pico-8 play session: hold → + tap 🅾, after a click and taps of 🅾, ❎, 🅾+❎, 🅾 in the second before t = 0

[t = 4 s] hold → ~4s, tap 🅾 ~7×
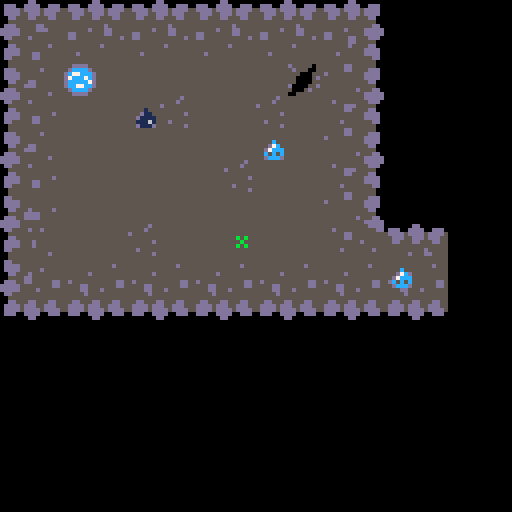

pico-8 cartridge
version 43
__lua__
--even a slime can win
--by mrtravelingbard

--global variables
wait=0
wait_cnt=0
main_sel=1
--for dialogue
flags={}

--init scenes
function init_intro()
	scene="intro"
	set_wait(60)
	_update=update_intro
	_draw=draw_intro
end

function init_mainmenu()
	scene="mainmenu"
	menu_sel=1
	menu_options={"new game","continue"}
	set_wait(30)
	_update=update_mainmenu
	_draw=draw_mainmenu
end

function init_savemenu()
	scene="savemenu"
	menu_sel=1
	set_wait(30)
	_update=update_savemenu
	_draw=draw_savemenu
end

function init_game()
	scene="game"
	game_win=false
	game_over=false
	menu_active=false
	bbeg_defeated=false
	--setup calls
	init_map() --in map code
	init_titles()
	init_skills()
	init_skillpools()
	init_npcs()
	init_dialogue()
	init_party()
	set_wait(30)
	_update=update_game
	_draw=draw_game
end

function init_battle(enemy_group_id)
	scene="battle"
	menu_sel=1
	set_wait(30)
	_update=update_battle
	_draw=draw_battle
end

--init game data
function init_titles()
	titles={
		immortal={
			name="the immortal",
			sprite=8,
			arrow=133,
			zones={
				{label="miss",  zone_start=0,   zone_stop=90,  result="miss"},
				{label="block", zone_start=90,  zone_stop=200, result="block"},
				{label="hit",   zone_start=200, zone_stop=330, result="hit"},
				{label="taunt",  zone_start=330, zone_stop=360, result="taunt"}
			}
		},
		quick_blow={
			name="the quick blow",
			sprite=1,
			arrow=132,
			zones={
				{label="miss",   zone_start=0,   zone_stop=100, result="miss"},
				{label="hit",    zone_start=100, zone_stop=270, result="hit"},
				{label="fumble", zone_start=270, zone_stop=310, result="miss"},
				{label="crit",   zone_start=310, zone_stop=360, result="crit"}
			}
		},
		eldest={
			name="the eldest's legacy",
			sprite=1,
			arrow=132,
			zones={
				{label="miss",   zone_start=0,   zone_stop=60,  result="miss"},
				{label="bonus",  zone_start=60,  zone_stop=140, result="bonus"},
				{label="hit",    zone_start=140, zone_stop=330, result="hit"},
				{label="crit",   zone_start=330, zone_stop=360, result="crit"}
			}
		},
		slip_master={
			name="the slip naster",
			sprite=1,
			arrow=132,
			zones={
				{label="miss",   zone_start=0,   zone_stop=100, result="miss"},
				{label="hit",    zone_start=100, zone_stop=270, result="hit"},
				{label="fumble", zone_start=270, zone_stop=310, result="miss"},
				{label="dodge",   zone_start=310, zone_stop=360, result="dodge"}
			}
		},
		coiled={
			name="the coiled one",
			sprite=1,
			arrow=132,
			zones={
				{label="miss",   zone_start=0,   zone_stop=100, result="miss"},
				{label="hit",    zone_start=100, zone_stop=270, result="hit"},
				{label="delay", zone_start=270, zone_stop=310, result="delay"},
				{label="miss",   zone_start=310, zone_stop=360, result="miss"}
			}
		},
		constrictor={
			name="the constrictor",
			sprite=1,
			arrow=132,
			zones={
				{label="miss",   zone_start=0,   zone_stop=100, result="miss"},
				{label="hit",    zone_start=100, zone_stop=270, result="hit"},
				{label="constrict", zone_start=270, zone_stop=310, result="constrict"},
				{label="miss",   zone_start=310, zone_stop=360, result="miss"}
			}
		},
		red={
			name="the red",
			sprite=15,
			arrow=134,
			zones={
				{label="miss", zone_start=0,   zone_stop=160, result="miss"},
				{label="hit",  zone_start=160, zone_stop=300, result="hit"},
				{label="crit", zone_start=300, zone_stop=340, result="crit"},
				{label="free", zone_start=340, zone_stop=360, result="free"}
			}
		},
		once_red={
			name="the once red",
			sprite=29,
			arrow=136,
			zones={
				{label="miss", zone_start=0,   zone_stop=160, result="miss"},
				{label="hit",  zone_start=160, zone_stop=300, result="hit"},
				{label="crit", zone_start=300, zone_stop=340, result="crit"},
				{label="free", zone_start=340, zone_stop=360, result="free"}
			}
		},
		green={
			name="the green",
			sprite=22,
			arrow=135,
			zones={
				{label="miss", zone_start=0,   zone_stop=160, result="miss"},
				{label="hit",  zone_start=160, zone_stop=300, result="hit"},
				{label="crit", zone_start=300, zone_stop=340, result="crit"},
				{label="free", zone_start=340, zone_stop=360, result="free"}
			}
		},
		metal_sworn={
			name="the metalsworn",
			sprite=57,
			arrow=140,
			zones={
				{label="miss", zone_start=0,   zone_stop=160, result="miss"},
				{label="hit",  zone_start=160, zone_stop=300, result="hit"},
				{label="crit", zone_start=300, zone_stop=340, result="crit"},
				{label="free", zone_start=340, zone_stop=360, result="free"}
			}
		},
		metal={
			name="the metal",
			sprite=50,
			arrow=139,
			zones={
				{label="miss", zone_start=0,   zone_stop=160, result="miss"},
				{label="hit",  zone_start=160, zone_stop=300, result="hit"},
				{label="crit", zone_start=300, zone_stop=340, result="crit"},
				{label="free", zone_start=340, zone_stop=360, result="free"}
			}
		},
		creeping_death={
			name="the creeping death",
			sprite=43,
			arrow=138,
			zones={
				{label="miss", zone_start=0,   zone_stop=160, result="miss"},
				{label="hit",  zone_start=160, zone_stop=300, result="hit"},
				{label="crit", zone_start=300, zone_stop=340, result="crit"},
				{label="free", zone_start=340, zone_stop=360, result="free"}
			}
		},
		kingslayer={
			name="the kingslayer",
			sprite=36,
			arrow=137,
			zones={
				{label="miss", zone_start=0,   zone_stop=160, result="miss"},
				{label="hit",  zone_start=160, zone_stop=300, result="hit"},
				{label="crit", zone_start=300, zone_stop=340, result="crit"},
				{label="free", zone_start=340, zone_stop=360, result="free"}
			}
		}
	}
end

function init_skills()
	skills={
		--immortal
		immortal=init_skill("immortal,passive,0,resurrect at beginning of round"),
		revenge=init_skill("revenge,active,0,deals damage based on # of deaths since last use"),
		--quick_blow
		stunning=init_skill("stunning,passive,0,all attacks have a chance to stun"),
		quick_blow=init_skill("quick blow,active,0,deals damage with higher priority"),
		--eldest
		legacy=init_skill("eldest's legacy,passive,0,increased HP by 300%"),
		gift=init_skill("eldest's gift,active,0,give a portion of your hp to others 1:3"),
		--slip_master
		slippery=init_skill("slippery,passive,0,upon dodging an attack inflict prone"),
		slip_stance=init_skill("slip stance,active,0,dodge all physical attacks but cannot act"),
		--coiled
		capitalize=init_skill("capitalize,passive,0,deals double damage to stunned, proned, or constrict"),
		coil=init_skill("coil,active,0,charges for x turns and deals x * damage"),
		--constrictor
		lingering=init_skill("lingering impact,passive,0,when a debuff caused by you is removed add new debuffs"),
		constrict=init_skill("constrict,active,0,constrict target based on strength"),
		--red
		red=init_skill("red,passive,0,can use magic and gain mp based on magic stat"),
		gold_burn=init_skill("gold burn,passive,0,each coin used to regain mp reduces maxhp by 1"),
		recover_mp=init_skill("recover mp,active,1,use a coin to recover all mp & increase max by 3"),
		--once_red
		once_red=init_skill("once red,passive,0,can use magic and retains mp from being red"),
		mana_dart=init_skill("mana dart,active,1,magical damage based on remaining mana"),
		--green
		green=init_skill("green,passive,0,can absorb herbs as charges to be used in healing"),
		healing_poultice=init_skill("healing poultice,active,0,use 1 charge to heal a single target"),
		the_green=init_skill("the green,active,0,use 3 charges to heal the party"),
		--metal_sworn
		metal_sworn=init_skill("metal_sworn,passive,0,once the metal is absorbed a new power will be born"),
		absorb=init_skill("absorb,active,0,restores a low amount of hp to self"),
		--metal
		metal=init_skill("metal,passive,0,damage taken reduced by 50%"),
		sword=init_skill("sword,active,0,deals 2x damage & can inflict bleeding"),
		shield=init_skill("shield,active,0,takes the hits for the party for a turn"),
		--creeping_death
		purple=init_skill("purple,passive,0,physical attacks dealt or taken can inflict poison"),
		poison_impact=init_skill("poison impact,active,0,deals damage based on # of poison stacks"),
		--kingslayer
		kingslayer=init_skill("kingslayer,passive,0,deal 2x total damage to boss enemies or 3x if bleeding"),
		sharpen=init_skill("sharpen,active,0,increases attack stat by 4 (stacks up to 3)"),
		--spells
		fire_dart=init_skill("fire dart,active,1,fire damage to single target"),
		lesser_fireball=init_skill("lesser fireball,active,1,fire damage & chance to inflict burn"),
		lesser_heat=init_skill("lesser heat,active,1,if wearing metal target takes fire damage & def debuff"),
		cold_breeze=init_skill("cold breeze,active,1,ice damage to single target"),
		lesser_frost=init_skill("lesser frost,active,1,ice damage & chance to inflict slow"),
		static_bolt=init_skill("static bolt,active,1,lightning damage to random target"),
		lesser_lightning=init_skill("lesser lightning,active,1,lightning damage & chance to inflict stun"),
		minor_shielding=init_skill("minor shielding,active,1,increases defense by 4 to single target"),
		minor_bulwark=init_skill("minor bulwark,active,1,increases defense by 4 to party")
	}
end

function init_skillpools()
	skill_pools={
		immortal=init_skillpool("immortal,revenge"),
		quick_blow=init_skillpool("stunning,quick_blow"),
		eldest=init_skillpool("legacy,gift"),
		slip_master=init_skillpool("slippery,slip_stance"),
		coiled=init_skillpool("capitalize,coil"),
		constrictor=init_skillpool("lingering,constrict"),
		red=init_skillpool("red,gold_burn,recover_mp"),
		once_red=init_skillpool("once_red,mana_dart"),
		green=init_skillpool("green,healing_poultice,the_green"),
		metal_sworn=init_skillpool("metal_sworn,absorb"),
		metal=init_skillpool("metal,sword,shield"),
		creeping_death=init_skillpool("purple,poison_impact"),
		kingslayer=init_skillpool("kingslayer,sharpen"),
		shop_1=init_skillpool("fire_dart,cold_breeze,static_bolt,minor_shielding"),
		shop_2=init_skillpool("lesser_fireball,lesser_heat,lesser_frost,lesser_lightning,minor_bulwark")
	}
end

function init_npcs()
	--npcs
	npcs={
		{
			name="guard",
			x=12, y=8,
			sprite=1,
			dialogue={
				{
					cond=function()
					return not get_flag("quest_started")
					end,
					pages={
						"the city is under attack!\nmonsters from the east!",
						"please, you must help us\nbefore it is too late!"
					},
					on_end=function()
					set_flag("quest_started", true)
					end,
				},
				{
					cond=function()
						return get_flag("quest_started") 
						and not get_flag("enemies_defeated")
					end,
					pages={
						"here they come!"
					},
					on_end=function()
						start_battle("east_gate_monsters", function(won)
							if won then
								set_flag("enemies_defeated", true)
							else
								-- optional: handle loss, retry, game over, etc.
							end
						end)
					end,
				},
				{
					cond=function()
					return get_flag("enemies_defeated")
					and not get_flag("mayor_thanked")
					end,
					pages={
						"you did it! the monsters\nare gone!",
						"the mayor wants to speak\nwith you at the town\nhall."
					},
					on_end=nil,
				},
				{
					pages={
						"the city is safe once more\nthanks to you."
					},
					on_end=nil,
				}
			}
		},
		{
			name="merchant",
			x=8, y=4,
			sprite=1,
			dialogue={
				{
					cond=function()
					return not get_flag("quest_started")
					end,
					pages={
						"sorry, i'm closed right now.\ncome back later."
					},
					on_end=nil,
					},
				{
					pages={
						"welcome! looking for supplies\nbefore your journey?",
						"i have potions, ropes, and \nmaps available."
					},
					on_end=function()
					set_flag("merchant_visited", true)
					end,
				}
			}
		}
	}
end

function init_party()
	party={
		x=3,
		y=3,
		dx=0, --x facing: -1 (left), 0, 1 (right)
		dy=-1, --y facing: -1 (up), 0, 1 (down)
		sprite=1,
		sprite_offset=0,
		members={
			init_member("slime1,immortal,1,1,1,1"),
			init_member("slime2,quick_blow,1,1,1,1"),
			init_member("slime3,eldest,1,1,1,1"),
			init_member("slime4,red,1,1,1,1")
		},
		inventory={}
	}
	party_set_leader()
end

function init_enemies(string_data)
	local name,maxhp,str,dex,con,mag=unpack(split(string_data))
end

function init_enemy_groups()
	--also fun, consumed by init_battle and turned into battlers
end

--init window functions
function init_dialogue()
	dialogue={
		active=false,
		npc=nil,     
		entry=nil,   
		page=1,      
		on_end=nil,  
		--text box config
		box_x=4,
		box_y=88,
		box_w=120,
		box_h=36,
		pad=4,
		name_h=8
	}
end

--init helper functions
function init_temp_stats()
	--1=str 2=dex 3=con 4=mag
	--5=atk 6=def 7=spd 8=matk 
	--9=mdef 10=maxhp 11=maxmp
	temp_stats={}
	for i=1,11 do
		add(temp_stats,0)
	end
	return temp_stats
end

function init_skill(string_data)
	local name,type,mp_cost,desc=unpack(split(string_data))
	return {
		name=name,
		type=type,
		mp_cost=mp_cost,
		desc=desc
	}
end

function init_skillpool(string_data)
	local skill_set={}
	for name in all(split(string_data)) do 
		add(skill_set,skills[name])
	end
	return skill_set
end

function init_member(string_data)
	local name,title,str,dex,con,mag=unpack(split(string_data))
	local member = {
		name=name,
		title=title,
		sprite=titles[title].sprite,
		mastered_titles={},
		active_zones=titles[title].zones,
		maxhp=5,
		hp=5,
		maxmp=0,
		mp=0,
		atk=1,
		def=1,
		spd=1,
		matk=1,
		mdef=1,
		str=str,
		dex=dex,
		con=con,
		mag=mag,
		str_total=0,
		dex_total=0,
		con_total=0,
		mag_total=0,
		status={},
		temp_stats=init_temp_stats(),
		skills=skill_pools[title]
	}
	member = refresh_stats(member)
	return member
end

--main config
_init = init_intro
-->8
--update code

--update scenes
function update_intro()
	if btnp(4) or wait_check() then
		init_mainmenu()
	end
end

function update_mainmenu()
	local option_cnt=#menu_options
	if wait_cnt==2 then
		if menu_control(#menu_options) then
			if menu_sel==1 then init_game() end
			if menu_sel==2 then init_savemenu() end
		end
	end
end

function update_savemenu()
	if wait_check() then
		if btnp(4) then
			init_mainmenu()
		end
	end
end

function update_game()
	if wait_check() then
		if (not game_over) then
			update_map()
			if dialogue.active then
				update_dialogue()
			else 
				update_party()
			end
			check_win_lose()
		else
			if (btnp(5)) extcmd("reset")
		end
	end
end

--update party and window functions
function update_party()
	local movex,movey=0,0
	
	if btnp(⬅️) then
	 	party.sprite_offset=2
		movex,flip_x=-1,true
	elseif btnp(➡️) then 
		party.sprite_offset=2
		movex,flip_x=1,false
	end

	if btnp(⬆️)	then
		party.sprite_offset=1
		movey=-1
	elseif btnp(⬇️) then
		party.sprite_offset=0
		movey=1
	end

	if movex!=0 or movey!=0 then
		party.dx,party.dy=movex,movey
	end
	
	local newx,newy=party.x+movex,party.y+movey
	
	party_interact(newx,newy)
		
	if can_move(newx,newy) then
		party.x,party.y=mid(0,newx,127),mid(0,newy,63)
	else
		sfx(0)
	end
end

function update_dialogue()
	if not dialogue.active then return end

	if btnp(4) then dialogue_advance() end
end

-->8
--draw code

--draw scenes
function draw_intro()
	cls()
	print("a mr traveling bard production",0,60,7)
end

function draw_mainmenu()
	cls()
	if wait_check() and wait_cnt<2 then
		wait_cnt+=1
		set_wait(60)
	end
	if wait_cnt>=1 then
		print("even a slime can win",20,60,7)
	end
	if wait_cnt==2 then
		for n=1,#menu_options do
			print((menu_sel==n and ">" or " ")..menu_options[n],40,88+(n*8),7)
		end
	end
end

function draw_savemenu()
	cls()
	if wait_check() then
		print("placeholder for save menu",0,0,7)
	end
end

function draw_game()
	cls()
	if game_over==false then
		if wait_check() then
			draw_map()
			draw_npcs()
			draw_party()
			draw_dialogue()
			--==test start==
			--print("npc: "..npcs[1].name.." x: "..npcs[1].x.." y: "..npcs[1].y,0,0,7)
			--print("p.x: "..party.x.." p.y: "..party.y,0,8,7)
			--print("t.x: "..(party.x+party.dx).." t.y: "..(party.y+party.dy),0,16,7)
			--print("d.active: "..tostring(dialogue.active),0,24,7)
			--print("dlg.page: "..tostring(dialogue.page),0,0,7)
			--print("pages: "..tostring(dialogue.entry and dialogue.entry.pages),0,8,7)
			--==test end==
		end
	else
		draw_win_lose()
	end
end

--draw party and window functions
function draw_party()
	spr(party.sprite+party.sprite_offset,party.x*8,party.y*8,1.0,1.0,flip_x)
end

function draw_dialogue()
	if not dialogue.active then return end

	local bx=dialogue.box_x
	local by=dialogue.box_y
	local bw=dialogue.box_w
	local bh=dialogue.box_h
	local p=dialogue.pad
	
	-- shadow
	rectfill(bx+2,by+2,bx+bw+2,by+bh+2,0)

	-- box
	rectfill(bx,by,bx+bw,by+bh,1)
	rect(bx,by,bx+bw,by+bh,7)

	-- speaker
	if dialogue.npc and dialogue.npc.name then
	local name=dialogue.npc.name
	local nw=#name*4+p*2
	rectfill(bx,by-dialogue.name_h,bx+nw,by,1)
	rect(bx,by-dialogue.name_h,bx+nw,by,7)
	print(name,bx+p,by-dialogue.name_h+2,10)
	end

	-- page text
	local txt=dialogue.entry.pages[dialogue.page]
	print(txt,bx+p,by+p,7)

	-- advance prompt w/ blink
	if (time()*4)%2<1 then
	print("z",bx+bw-6,by+bh-6,6)
	end
end

--draw misc
function draw_win_lose()
	camera()
	if game_win then
	 print("★ you win! ★",37,64,7) 
	else 
		print("game over! :(",38,64,7)
 	end
	print("press ❎ to play again",20,72,5)
end
-->8
--dialogue code

function dialogue_find_entry(npc)
	for entry in all(npc.dialogue) do
		if entry.cond==nil or entry.cond() then
			return entry
		end
	end
	return nil
end

function dialogue_start(npc)
	local entry=dialogue_find_entry(npc)
	if entry==nil then return end

	dialogue.active=true
	dialogue.npc=npc
	dialogue.entry=entry
	dialogue.page=1
	dialogue.on_end=entry.on_end
end

function dialogue_advance()
	if not dialogue.active then return end

	if dialogue.page < #dialogue.entry.pages then
		dialogue.page+=1
	else
		dialogue_close()
	end
end

function dialogue_close()
	local cb=dialogue.on_end
	dialogue.active=false
	dialogue.npc=nil
	dialogue.entry=nil
	dialogue.on_end=nil
	if cb then cb() end
end

--dialogue helper functions
function set_flag(key,val)
	flags[key]=val
end

function get_flag(key)
	return flags[key]
end

-->8
--battlesystem code

function init_battle(enemy_data)
	battle_state={
		player_turn=1,
		player_spin=2,
	 	player_result=3,
		enemy_turn=4,
		anim=5,
		win=6,
		lose=7
	}
	battle={
		state=1,
		active_char=1,
		message="your turn!",
		battle_select=1,
		anim_timer=0,
		frames=0,
		player_defends=false,
		enemy_defends=false,
		result=nil,
		enemies={},
		battlers={}
	}

	--battlers init
	for m in all(party.members) do
		add(battle.battlers, init_battler(m))
	end

	for e in all(enemy_data) do
		add(battle.enemies, init_battler(e, true))
	end
	
	--battle animations init
	anim={
		frames=0,
		maxframes=0,
		fn=nil,
		done=nil
	}
	
	--wheel init
	wheel={
  		angle=0,
  		speed=2,
  		spinning=false
	}

	--setup main functions
	scene="battle"
	_update = update_battle 
	_draw = draw_battle
end

--init battle helpers
function init_battler(src, is_enemy)
	local zones=src.active_zones or {}

	return {
		member=src, -- keep a reference back to the source-of-truth data
		name=src.name,
		is_enemy=is_enemy,
		sprite=src.sprite,
		hp=src.hp,
		maxhp=src.maxhp,
		mp=src.mp,
		maxmp=src.maxmp,
		atk=src.atk,
		def=src.def,
		spd=src.spd,
		matk=src.matk,
		mdef=src.mdef,
		zones=zones,
		skills=src.skills,
		status={},
		temp_stats=init_temp_stats(),
		spin=init_spin(zones)
	}
end

function start_battle(enemy_group_id, on_battle_end)
    battle = init_battle(enemy_group_id)
    battle.on_end = on_battle_end
end
--update battle scene
function update_battle()
	battle.anim_timer-=1
		
	if battle.state==battle_state.anim then
		anim.frames-=1
		if anim.frames<=0 then anim.done() end
		return
	end		
	if battle.state==battle_state.player_turn then
		update_battle_menu()
	elseif battle.state==battle_state.player_spin then
  		update_wheel()
  		if btnp(4) then
   			battle.result=check_zone(wheel.angle)
   			battle.state=battle_state.result
  		end
 	elseif battle.state==battle_state.player_result then
  		apply_spin_result(battle.result)
  		-- advance to next character or enemy turn
	elseif battle.state==battle_state.enemy_turn then
		--wait for animation, then enemy acts
		if battle.anim_timer<=0 then
			local dmg=max(battle.enemy.atk+flr(rnd(3))-p.def,1)
			if player_defends then
				dmg=max(flr(dmg/2),1)
			end
			play_anim(
				dmg*3,
				function()
					local shake=flr(rnd(3))-1
					rectfill(0,0,127,127,0)
					spr(e_spr,59,32+shake)
					spr(p_spr,58,52)
				end,
				function()
					p.hp-=dmg
					battle.message=battle.enemy.name.." hits for "..dmg.."!"
					battle.anim_timer=30
					battle.state=battle_state.player_turn
				end
			)
			--check lose
			if p.hp<=0 then
				p.hp=0
				battle.state=battle_state.lose
				battle.message="you lost..."
			end
		end
	else
		--go back to the game
		if battle.anim_timer<=0 then
			scene="game"
			_update=update_game 
			_draw=draw_game					
		end
	end
end

--draw battle scene
function draw_battle()
	cls()
	--enemy info
	print(battle.enemy.name,35,10,7)
	draw_bar(35,17,battle.enemy.hp,battle.enemy.maxhp,8)
	--player info
	--draw_box(3,8,30,64)
	print("????",35,68,7)
	draw_bar(35,75,p.hp,p.maxhp,11)
	draw_bar(35,82,p.mp,p_maxmp,9)
	--sprite w/ override
	if battle.state==battle_state.anim and anim.fn then
		anim.fn()
	else
		if battle.enemy.hp>0 then
			--enemy
			spr(e_spr,59,32)
		end
		--player
		spr(p_spr,58,52)
	end
	--action menu (player turn only)
	if battle.state==battle_state.player_turn then
		print((battle.battle_select==1 and ">" or " ").."sword",4,96,7)
		print((battle.battle_select==2 and ">" or " ").."shield",4,104,7) 
		print((battle.battle_select==3 and ">" or " ").."skills",4,112,7)
		print((battle.battle_select==4 and ">" or " ").."items",4,120,7)
 end
	--win/lose overlay & battle log
	if battle.state==battle_state.win or battle.state==battle_state.lose then
		local col=battle.state==battle_state.win and 11 or 8
		print(battle.message,44,44,col)
	else
		print(battle.message,37,96,7)
	end
end

function draw_bar(x,y,val,maxval,col)
	local w=40
	--rect(x,y,x+w,y+4,7)
	local fill=max(0,flr((val/maxval)*w)-1)
	if fill>0 then rectfill(x+1,y+1,x+fill,y+3,col) end
	print(val.."/"..maxval,x+w+2,y,7)
end

function draw_enemy_row(enemies, center_x, y, padding)
 --lays out a list of entities in a horizontal row, centered on center_x
 --each entity needs an e.w (sprite width in pixels)
	padding = padding or 4
    local total_w = 0
    for i,e in ipairs(enemies) do
        total_w += e.w
        if i < #enemies then total_w += padding end
    end

    local x = center_x - total_w/2
    for i,e in ipairs(enemies) do
        e.x = x
        e.y = y
        x += e.w + padding
    end
end

function draw_battle_layout()
    --enemies are centered & count-flexible
    for i,e in ipairs(battle.enemies) do
        e.w = e.w or 16 --default sprite width if not set per-enemy
    end
    draw_enemy_row(battle.enemies, 64, 40, 6) --center_x=64 (mid-screen), y=40

    --battlers: always 4, so just use fixed slots instead of layout_row
    local battler_slots = {
        {x=68,  y=70},
        {x=84,  y=78},
        {x=100, y=70},
        {x=116, y=78},
    }
    for i,b in ipairs(battle.battlers) do
        b.x = battler_slots[i].x
        b.y = battler_slots[i].y
    end
end

function draw_battle_sprites()
    for i,e in ipairs(battle.enemies) do
        spr(e.sprite, e.x, e.y, e.w/8, e.h/8 or 2)
    end
    for i,b in ipairs(battle.battlers) do
        spr(b.sprite, b.x, b.y, b.w/8 or 1, b.h/8 or 1)
    end
end

function update_battle_menu()
	--move select
	if btnp(2) then 
		battle.battle_select-=1
		if battle.battle_select<1 then
			battle.battle_select=4
		end 
	end
	if btnp(3) then 
		battle.battle_select+=1 
		if battle.battle_select>4 then
			battle.battle_select=1
		end
	end
	--confirm action
	if btnp(4) and battle.anim_timer<=0 then
		if battle.battle_select==1 then
			--sword attack
			local dmg=max(p.atk+flr(rnd(3))-battle.enemy.def,1)
			play_anim(
				20,
				function() 
					local shake=flr(rnd(3))-1 
					spr(p_spr,58+shake,52+shake)
					spr(e_spr,59,32)
				end,
				function()
					battle.enemy.hp-=dmg
					battle.message="you hit for "..dmg.."!"
					battle.anim_timer=30
					--check win
					if battle.enemy.hp<=0 then
						battle.enemy.hp=0
						battle.state=battle_state.win
						battle.message="you won!"
						--temp
						slime_defeated=true
						--end of temp
						battle.anim_timer=60
						return
					end
					battle.state=battle_state.enemy_turn
				end)	
		elseif battle.battle_select==2 then
			--shield
			local dmg=max(flr(p.atk/2)+flr(rnd(3))+p.shield_score-battle.enemy.def,1)
			local stun_chance=rnd(1)<0.25 --25% chance true
			play_anim(
				10,
				function() 
					local shake=flr(rnd(3))-1 
					spr(p_spr,58+shake,52+shake)
					spr(e_spr,59,32)
				end,
				function()
					player_defends=true
					battle.enemy.hp-=dmg
					battle.message="you hit for "..dmg.."!"
					battle.anim_timer=30
					--check win
					if battle.enemy.hp<=0 then
						battle.enemy.hp=0
						battle.state=battle_state.win
						battle.message="you won!"
						--temp
						slime_defeated=true
						--end of temp
						battle.anim_timer=60
						return
					end
					battle.state=battle_state.enemy_turn
				end
			)	
		end
	end
end

--battle animations
function play_anim(maxframes,fn,done)
	anim.frames=maxframes
	anim.maxframes=maxframes
	anim.fn=fn
	anim.done=done
	battle.state=battle_state.anim
end

function heal_anim(heal)
	--items and skills should use
	--this by passing heal amount
	local heal=heal or p.maxhp-p.hp
	play_anim(
		15,
		function()
			local c=anim.frames%2==0 and 11 or 7
			draw_bar(35,75,p.hp,p.maxhp,c)
		end,
		function()
			p.hp=min(p.hp+heal,p.maxhp)
			battle.message="healed "..heal.." hp!"
			battle.anim_timer=30
			battle.state=battle_state.enemy_turn
		end)
end

--wheel logic
function init_spin()
	--I imagine setting/resetting variables...
end

function update_wheel()
	if wheel.spinning then
		wheel.angle=(wheel.angle+wheel.speed)%360
 	end
end

function check_zone(angle)
	for _,z in ipairs(zones) do
		if angle>=z.deg_start and angle<z.deg_stop then
   			return z.result
  		end
 	end
end

function draw_wheel(cx,cy,r)
	-- draw zone arcs
 	for _, z in ipairs(zones) do
  		for deg = z.deg_start, z.deg_stop do
   			local t = deg / 360  
   			local x = cx + cos(t) * r
   			local y = cy - sin(t) * r 
   			line(cx, cy, x, y, z.color)
  		end
 	end
 	-- draw needle
 	local t=wheel.angle/360
 	local nx=cx+cos(t)*r
 	local ny=cy+sin(t)*r
 	line(cx,cy,nx,ny,7)
end

function apply_spin_result()
	--the idea would be to apply the result of the spin to the battle. Basically kick off skills or effects
end

-->8
--map code

function init_map()
	--timers
	map_timer=0
	map_anim=15

	--map tile settings
	wall=split([[192,193,194,195
	,196,197,198,203,205,206,207
	,213,214,215,216,217,218,219
	,224,229,238,239,240,245]])
	anim1=split("238,254")
	anim2=split("239,255")
	herbs=split("220,221,222")
	gold=split("223,236,237")
	recover=split("238,239,252")	
end

function update_map()
	if (map_timer<0) then
		update_tiles()
		map_timer=map_anim
	end
	map_timer-=1
end

function draw_map()
	mapx=flr(party.x/16)*16
	mapy=flr(party.y/16)*16
	camera(mapx*8,mapy*8)
	
	map(0,0,0,0,128,64)
end

function draw_npcs()
	for npc in all(npcs) do
  		draw_npc(npc.sprite,npc.x,npc.y)
 	end
end

function draw_npc(sprite,x,y)
	spr(sprite,x*8,y*8)
end

function is_tile(tile_type,x,y)
	tile=mget(x,y)
	for i=1,#tile_type do
		if (tile==tile_type[i]) return true
	end
	return false
end

function can_move(x,y)
	--check if an npc is there
	for npc in all(npcs) do
		if x==npc.x and y==npc.y then
			return false
		end
	end
	--if no npc, is it a wall?
	return not is_tile(wall,x,y)
end

function swap_tile(x,y)
	tile=mget(x,y)
	mset(x,y,tile+1)
end

function unswap_tile(x,y)
	tile=mget(x,y)
	mset(x,y,tile-1)
end

function update_tiles()
	for x=mapx,mapx+15 do
		for y=mapy,mapy+15 do
			if (is_tile(anim1,x,y)) then
				swap_tile(x,y)
				--sfx(3)
			elseif (is_tile(anim2,x,y)) then
				unswap_tile(x,y)
				--sfx(3)
			end
		end
	end
end
-->8
--party code

function party_interact(x,y)
	targetx=party.x+party.dx
	targety=party.y+party.dy
	--check for text
		--active_text=get_text(x,y)
	--check for fight
	
	--check for npc dialogue
	if btnp(🅾️) and dialogue.active==false then 
 		for npc in all(npcs) do
  			-- distance check between player and this specific npc
  			if targetx==npc.x and targety==npc.y then
   				dialogue_start(npc) 
   				break
  			end
 		end
 	end
	--check for items to pickup

end

function party_set_leader()
	party.sprite = party.members[1].sprite
end

function refresh_stats(member,refresh)
	--sets all member stats
	local refresh=refresh or false
	local temp_str,temp_dex,temp_con,temp_mag,temp_atk,temp_def,temp_spd,temp_matk,temp_mdef=unpack(member.temp_stats)
	local maxhp_start=member.maxhp
	
	member.str_total=member.str+temp_str
	member.dex_total=member.dex+temp_dex
	member.con_total=member.con+temp_con
	member.mag_total=member.mag+temp_mag
	
	member.atk = (member.str_total * 2) + temp_atk
	member.def = (member.con_total * 2) + temp_def
	member.spd = (member.dex_total * 2) + temp_spd
	member.matk = (member.mag_total * 2) + temp_matk
	member.mdef = (member.mag_total * 2) + temp_mdef
	member.maxhp = max(1,member.con_total) * 5
	if refresh then
		--if maxhp increases hp increases
		local hpdiff=member.maxhp-maxhp_start
		if hpdiff>0 then
			member.hp+=hpdiff
		end
		--if maxhp decreases hp decreases to match maxhp if over it
		if member.hp>member.maxhp then
			member.hp=member.maxhp
		end
		return member
	end
	member.hp = member.maxhp
	return member
end

-->8
--utility functions

function wait_check()	
	if wait==0 then
		return true
	else
		wait-=1
		return false
	end
end

function set_wait(num)
	wait=num
end

function nearest_npc(px,py,range)
	--Might not use this, delete if not
	local best=nil
	local best_dst=range*range

	for _,npc in pairs(npcs) do
  		local dx=npc.x-px
  		local dy=npc.y-py
  		local dst=dx*dx+dy*dy
  		if dst<=best_dst then
   			best=npc
   			best_dst=dst
  		end
 	end

 	return best
end

function menu_control(option_cnt)
	if btnp(2) then 
		menu_sel-=1
		if menu_sel<1 then
			menu_sel=option_cnt
		end 
	end
	if btnp(3) then 
		menu_sel+=1 
		if menu_sel>option_cnt then
			menu_sel=1
		end
	end
	if btnp(4) then
		return true
	end
end

function check_win_lose()
	if bbeg_defeated then
		game_win=true
		game_over=true
	elseif party_wiped() then
		game_win=false
		game_over=true
	end
end

function party_wiped()
	for i=1,#party.members do
  		if party.members[i].hp>0 then
   			return false
  		end
 	end
 	return true
end
__gfx__
000000000000000000000000000000000000c0000000c00070000000000000000000000000000000000000000000100000001000700000000000000000000000
00000000000000000000000000000000000d7c00000d7c007000700000000000000000000000000000000000000d6100000d6100700070000000000000000000
0070070000000000000000000000000000dcccc000dcccc0000070700000000000000000000000000000000000d1111000d11110000070700000000000000000
000770000000c0000000c0000000c00000ccccc000ccccc007000070000000000000100000001000000010000011111000111110070000700000000000008000
00077000000d7c00000d7c00000d7c0000ccccc000dcccd0070c0070000c0000000d1100000d1100000d11000011111000d111d00701007000010000000d7800
0070070000d7ccc000d7ccc000d7ccc000dcccd00000000000d7c00000d7c00000d1111000d1111000d1111000d111d00000000000d6100000d6100000d78880
0000000000c0c0c000ccccc000ccc0c000000000000000000d7cccc00d7cccc000161610001111100011161000000000000000000d6111100d61111000808080
0000000000dcccd000dcccd000dcccd00000000000000000cccccccccccccccc00d111d000d111d000d111d00000000000000000111111111111111100d888d0
0000000000000000000080000000800070000000000000000000000000000000000000000000b0000000b0007000000000000000000000000000000000000000
0000000000000000000d7800000d78007000700000000000000000000000000000000000000d7b00000d7b007000700000000000000000000000000000000000
000000000000000000d8888000d88880000070700000000000000000000000000000000000dbbbb000dbbbb00000707000000000000000000000000000000000
0000800000008000008888800088888007000070000000000000b0000000b0000000b00000bbbbb000bbbbb007000070000000000000e0000000e0000000e000
000d7800000d78000088888000d888d00708007000080000000d7b00000d7b00000d7b0000bbbbb000dbbbd0070b0070000b0000000d7e00000d7e00000d7e00
00d7888000d7888000d888d00000000000d7800000d7800000d7bbb000d7bbb000d7bbb000dbbbd00000000000d7b00000d7b00000d7eee000d7eee000d7eee0
008888800088808000000000000000000d7888800d78888000b0b0b000bbbbb000bbb0b000000000000000000d7bbbb00d7bbbb000e0e0e000eeeee000eee0e0
00d888d000d888d00000000000000000888888888888888800dbbbd000dbbbd000dbbbd00000000000000000bbbbbbbbbbbbbbbb00deeed000deeed000deeed0
0000e0000000e0007000000000000000000000000000000000000000000090000000900070000000000000000000000000000000000000000000200000002000
000d7e00000d7e007000700000000000000000000000000000000000000d7900000d79007000700000000000000000000000000000000000000d7200000d7200
00deeee000deeee0000070700000000000000000000000000000000000d9999000d99990000070700000000000000000000000000000000000d2222000d22220
00eeeee000eeeee00700007000000000000090000000900000009000009999900099999007000070000000000000200000002000000020000022222000222220
00eeeee000deeed0070e0070000e0000000d7900000d7900000d79000099999000d999d007090070000900000005720000057200000572000022222000d222d0
00deeed00000000000d7e00000d7e00000d7999000d7999000d7999000d999d00000000000d7900000d7900000572220005722200057222000d222d000000000
00000000000000000d7eeee00d7eeee0009a9a900099999000999a9000000000000000000d7999900d7999900020202000222220002220200000000000000000
0000000000000000eeeeeeeeeeeeeeee00d999d000d999d000d999d0000000000000000099999999999999990052225000522250005222500000000000000000
70000000000000000000000000000000000000000000600000006000700000000000000000000000000000000000000000001000000010007000070000000000
7000700000000000000000000000000000000000000d7600000d7600700070000000000000001000000010000000010000011100000111007000070000000000
000070700000000000000000000000000000000000d6666000d666600000707000000000000111000001110000000100000d7c00000d7c000001000700010000
07000070000000000000600000006000000060000066666000666660070000700000000000006000000060000000c60000dcccc000dcccc00711100700111000
0702007000020000000d7600000d7600000d76000066666000d666d00706007000060000000d6c00000d7c00000d760000ccccc000ccccc00706000700060000
00d7200000d7200000d7666000d7666000d7666000d666d00000000000d7600000d7600000d76cc000d7ccc000d7ccc000ccccc000dcccd000d7c00000d7c000
0d7222200d72222000656560006666600066656000000000000000000d7666600d76666000c0c0c000ccccc000ccc0c000dcccd0000000000d7cccc00d7cccc0
222222222222222200d666d000d666d000d666d00000000000000000666666666666666600dcccd000dcccd000dcccd00000000000000000cccccccccccccccc
00fff00000060000000000000099900000040000000000000dd666000dd666070dd666070dd666000dd666000dd6660a0dd6660a0dd666000dd666000dd66600
0f00f00000666000000000000900900000444000000000000dd666070dd666070dd666070dd666000dd666070dd6660a0dd6660a0dd666000dd666000dd66600
0f00dd000ed6de0000000600090055000e545e00000004000d0006070d0006070d0006070d0006000d0006070d00060a0d00060a0d0006000d0006000d000600
000d66000066600000006e60000544000044400000004e400dd066070dd066070dd066070dd066000dd066070dd0660a0dd0660a0dd066000dd066000dd05445
000666000066d000006666d60004440000445000004444a40add69070add696109dd696109dd690009dd69070add696109dd696109dd69000add69000add4444
00ed6de000dd00f00ff6666000e545e0005500900994444007a9996107a9990109999901099999000999996107a99901099999010999990007a9990007a95445
00066600000f00f0f00000000004440000090090900000000a9dd6010a9dd6000ddd6600777116000ddd66010a9dd6000ddd6600aaa116000a9dd6000a9dd440
00006000000fff000ff0000000004000000999000990000099d0d00099d0d00099d9699099d9699099d9699099d0d00099d9699099d9699099d0d00099d0d000
00000000000000000000000000000000000000000000000000000000000000000000000000000000000000000000000000000000000000000000000000000000
0dd66600000000000000000000000000000000000000000000000000000000000000000000000000000000000000000000000000000000000000000000000000
0dd66600000000000000000000000000000000000000000000000000000000000000000000000000000000000000000000000000000000000000000000000000
0d000600000000000000000000000000000000000000000000000000000000000000000000000000000000000000000000000000000000000000000000000000
0dd066000a7adddd0000000000000000000000000000000000000000000000000000000000000000000000000000000000000000000000000000000000000000
0add690009a9d0dd0000000000000000000000000000000000000000000000000000000000000000000000000000000000000000000000000000000000000000
07a99900999900660000000000000000000000000000000000000000000000000000000000000000000000000000000000000000000000000000000000000000
9a9dd600999960660000000000000000000000000000000000000000000000000000000000000000000000000000000000000000000000000000000000000000
00000000000000000000000000000000000000000000000000000000000000000000000000000000000000000000000000000000000000000000000000000000
00000000000000000000000000000000000000000000000000000000000000000000000000000000000000000000000000000000000000000000000000000000
00000000000000000000000000000000000000000000000000000000000000000000000000000000000000000000000000000000000000000000000000000000
00000000000000000000000000000000000000000000000000000000000000000000000000000000000000000000000000000000000000000000000000000000
00000000000000000000000000000000000000000000000000000000000000000000000000000000000000000000000000000000000000000000000000000000
00000000000000000000000000000000000000000000000000000000000000000000000000000000000000000000000000000000000000000000000000000000
00000000000000000000000000000000000000000000000000000000000000000000000000000000000000000000000000000000000000000000000000000000
00000000000000000000000000000000000000000000000000000000000000000000000000000000000000000000000000000000000000000000000000000000
00000000000000000000000000000000000000000000000000000000000000000000000000000000000000000000000000000000000000000000000000000000
00000000000000000000000000000000000000000000000000000000000000000000000000000000000000000000000000000000000000000000000000000000
00000000000000000000000000000000000000000000000000000000000000000000000000000000000000000000000000000000000000000000000000000000
00000000000000000000000000000000000000000000000000000000000000000000000000000000000000000000000000000000000000000000000000000000
00000000000000000000000000000000000000000000000000000000000000000000000000000000000000000000000000000000000000000000000000000000
00000000000000000000000000000000000000000000000000000000000000000000000000000000000000000000000000000000000000000000000000000000
00000000000000000000000000000000000000000000000000000000000000000000000000000000000000000000000000000000000000000000000000000000
00000000000000000000000000000000000000000000000000000000000000000000000000000000000000000000000000000000000000000000000000000000
000000000000000000000000000000000000c00000001000000080000000b0000000e00000009000000020000000600000001000000000000000000000000000
00000000000000000000000000000000000d7c00000d1100000d7800000d7b00000d7e00000d7900000d7200000d760000011100000000000000000000000000
0000000000009999999900000000000000d7ccc000d1111000d7888000d7bbb000d7eee000d7999000d7222000d7666000d7ccc0000000000000000000000000
0000000000995555555599000000000000ccccc0001111100088888000bbbbb000eeeee000999990002222200066666000ccccc0000000000000000000000000
0000000099554444444455990000000000d060d000d060d000d060d000d060d000d060d000d060d000d060d000d060d000d060d0000000000000000000000000
00000009554400000000445590000000000060000000600000006000000060000000600000006000000060000000600000006000000000000000000000000000
00000095440000000000004459000000000060000000600000006000000060000000600000006000000060000000600000006000000000000000000000000000
00000954000000000000000045900000000060000000600000006000000060000000600000006000000060000000600000006000000000000000000000000000
00000954000000000000000045900000000000000000000000000000000000000000000000000000000000000000000000000000000000000000000000000000
00009540000000000000000004590000000000000000000000000000000000000000000000000000000000000000000000000000000000000000000000000000
00095400000000000000000000459000000000000000000000000000000000000000000000000000000000000000000000000000000000000000000000000000
00095400000000000000000000459000000000000000000000000000000000000000000000000000000000000000000000000000000000000000000000000000
00095400000000000000000000459000000000000000000000000000000000000000000000000000000000000000000000000000000000000000000000000000
00954000000000000000000000045900000000000000000000000000000000000000000000000000000000000000000000000000000000000000000000000000
00954000000000000000000000045900000000000000000000000000000000000000000000000000000000000000000000000000000000000000000000000000
00954000000000000000000000045900000000000000000000000000000000000000000000000000000000000000000000000000000000000000000000000000
00954000000000000000000000045900000000000000000000000000000000000000000000000000000000000000000000000000000000000000000000000000
00954000000000000000000000045900000000000000000000000000000000000000000000000000000000000000000000000000000000000000000000000000
00954000000000000000000000045900000000000000000000000000000000000000000000000000000000000000000000000000000000000000000000000000
00954000000000000000000000045900000000000000000000000000000000000000000000000000000000000000000000000000000000000000000000000000
00095400000000000000000000459000000000000000000000000000000000000000000000000000000000000000000000000000000000000000000000000000
00095400000000000000000000459000000000000000000000000000000000000000000000000000000000000000000000000000000000000000000000000000
00095400000000000000000000459000000000000000000000000000000000000000000000000000000000000000000000000000000000000000000000000000
00009540000000000000000004590000000000000000000000000000000000000000000000000000000000000000000000000000000000000000000000000000
00000954000000000000000045900000000000000000000000000000000000000000000000000000000000000000000000000000000000000000000000000000
00000954000000000000000045900000000000000000000000000000000000000000000000000000000000000000000000000000000000000000000000000000
00000095440000000000004459000000000000000000000000000000000000000000000000000000000000000000000000000000000000000000000000000000
00000009554400000000445590000000000000000000000000000000000000000000000000000000000000000000000000000000000000000000000000000000
00000000995544444444559900000000000000000000000000000000000000000000000000000000000000000000000000000000000000000000000000000000
00000000009955555555990000000000000000000000000000000000000000000000000000000000000000000000000000000000000000000000000000000000
00000000000099999999000000000000000000000000000000000000000000000000000000000000000000000000000000000000000000000000000000000000
00000000000000000000000000000000000000000000000000000000000000000000000000000000000000000000000000000000000000000000000000000000
0000000dd00000000000000dd00000000000000dd00000000055555555555555555555555555555555555555555555005555555551111555d555550555555d55
0ddd00dddd00ddd00ddd00dddd00ddd00ddd00dddd00ddd00dd55555555555555555555555555555555555dd55555dd0555555551dddd1555d5550055555d555
0dddd5dddd5dddd55dddd5dddd5dddd55dddd5dddd5dddd00dddd55555555555555555555555d555555555dd5555ddd0555555551dd6dd1555500055d5555555
0dddd55ddd5ddd5555ddd55ddd5ddd5555ddd55ddd5dddd00dddd55555d55555555555555555555555555555555dddd0555555551ddd6d155500005d55555555
00dd555dd555dd5555dd555dd555dd5555dd555dd555dd0000dd555d55555555555555d555555555555d55555555dd005555555512ddddd155000055555555d5
005555555555555555555555555555555555555555555500005555dd55555555555555555555555555555555555555005555555512dd6dd1d000055d55555555
0ddd55555dd555555555555555d555555555555555555dd00ddd55dd55555dd55d55555555555dd555555555d5555dd0555555555122dd1550005d5555d55555
ddddd5555ddd5555555555d555dd5555555555d5555dddddddddd55555555dd55555dd5555555dd555555555555ddddd555555555511115500555555555555d5
ddddd555555555555dd5555555dd55555dd55555555dddddddddd5555d5555555555dd555d5555555555ddd5555ddddd5555555555555d555555555555555555
0dd5555d555555555dd55555555555d55dd5555dd555ddd00dd555555555555555555d555555555555555dd55555ddd0555555555555d5555b5b555555555555
005555555555555555555555555555555555555dd555550000555555555555555555555555555555555555555555550055555555d555555555b5555555555555
00dd55555555d555555555555d5555555555555d5555dd0000dd555dd555dd5555dd555dd555dd5555dd555dd555dd00555b5b55555b5b555b5b555555555555
0dddd55555555555555555555555555555555555555dddd00dddd5ddd55ddd555dddd5ddd55ddd555dddd5ddd55dddd05555b5555555b5d555555b5b5555a555
0dddd555dd555555555d5555555555555555d555555dddd00dddd5dddd5dddd55dddd5dddd5dddd55dddd5dddd5dddd0555b5b55555b5b55b5b555b555559555
0dd55555dd55555555555555555555555555555555555dd00ddd00dddd00ddd00ddd00dddd00ddd00ddd00dddd00ddd05555555555d555555b555b5b55555555
0055555555555555555555555555555555555555555555000000000dd00000000000000dd00000000000000dd000000055555555555555d5b5b5555555555555
00555555555555555555555555555555555555dd555555005555dddd5555555500000000000000000000000000000000555555555a5555a555dddd5555dddd55
0ddd555555d555555555555555555555555555dd5555ddd0555555dd555555550000000000000000000000000000000055555555595555955dccccd55dcc7cd5
0dddd5555555555555555555555555555d555555555dddd0555555555555555500000000000000000000000000000000555555555555aa55dc77cccddcccc77d
0dddd55555555555555555555555555555555555555dddd0555555555555555500000000000000000000000000000000555555a555a5995ad7ccc7cddcc7cccd
00dd555dd55555555555555555555555555555555555dd0055d555555555555500000000000000000000000000000000555555955595aa59dccccc7ddc7ccccd
005555ddd5555555555555555555555555555555555555005555555555555555000000000000000000000000000000005a55a5a555a5995adcc77ccddcccc7cd
0ddd5555555555555555555555555555555555555d555dd055555d55555555550000000000000000000000000000000059559595a59555595dccccd55dcc7cd5
ddddd5555555d555555555555555555555555555555ddddd555555555555555500000000000000000000000000000000555555559555555555dddd5555dddd55
ddddd55555555555555555555555555555555555555ddddd55555555555555550000000000000000000000000000000055555555000000005555555555555555
0dd5555d555555555555555555555555555d55555555ddd055555555555555550000000000000000000000000000000055040555000000005222555558885555
00555555555555555555555555555555555555ddd555550055555555555555550000000000000000000000000000000054444455000000005555225555558855
00dd5555555555555555555555555555555555dd5555dd0055555555555555550000000000000000000000000000000040404045000000005555552555555585
0dddd55555555d55555555555555555555555555555dddd055555555555555550000000000000000000000000000000054444455000000002552252585588585
0dddd555dd555555555555555555555555555555555dddd055555555555555550000000000000000000000000000000055111555000000002552552585585585
0dd55555dd555555555555555555555555555d5555555dd055555555555555550000000000000000000000000000000055111555000000005255225558558855
00555555555555555555555555555555555555555555550055555555555555550000000000000000000000000000000055555555000000005525555555855555
__map__
c0c1c2c3c2c3c2c3c2c3c4c50000000000000000000000000000000000000000000000000000000000000000000000000000000000000000000000000000000000000000000000000000000000000000000000000000000000000000000000000000000000000000000000000000000000000000000000000000000000000000
d0d1d2d3d2d3d2d3d2d3d4d50000000000000000000000000000000000000000000000000000000000000000000000000000000000000000000000000000000000000000000000000000000000000000000000000000000000000000000000000000000000000000000000000000000000000000000000000000000000000000
e0e1eee3e3e3e3e3e3cee4e50000000000000000000000000000000000000000000000000000000000000000000000000000000000000000000000000000000000000000000000000000000000000000000000000000000000000000000000000000000000000000000000000000000000000000000000000000000000000000
f0f1e3e3e3cfe3e3cfe3f4f50000000000000000000000000000000000000000000000000000000000000000000000000000000000000000000000000000000000000000000000000000000000000000000000000000000000000000000000000000000000000000000000000000000000000000000000000000000000000000
e0e1e3e3e3e3e3e3e3e3e4e50000000000000000000000000000000000000000000000000000000000000000000000000000000000000000000000000000000000000000000000000000000000000000000000000000000000000000000000000000000000000000000000000000000000000000000000000000000000000000
f0f1e3e3e3e3e3cfe3e3f4f5e900000000000000000000000000000000000000000000000000000000000000000000000000000000000000000000000000000000000000000000000000000000000000000000000000000000000000000000000000000000000000000000000000000000000000000000000000000000000000
c6f1e3e3e3e3e3e3e3e3e4e5e900000000000000000000000000000000000000000000000000000000000000000000000000000000000000000000000000000000000000000000000000000000000000000000000000000000000000000000000000000000000000000000000000000000000000000000000000000000000000
f0e1e3e3cfe3e3dce3e3f4e6c2c3000000000000000000000000000000000000000000000000000000000000000000000000000000000000000000000000000000000000000000000000000000000000000000000000000000000000000000000000000000000000000000000000000000000000000000000000000000000000
c6c7c8c9c8c9c8c9c8c9c8c9c8c9000000000000000000000000000000000000000000000000000000000000000000000000000000000000000000000000000000000000000000000000000000000000000000000000000000000000000000000000000000000000000000000000000000000000000000000000000000000000
d6d7d8d9d8d9d8d9d8d9d8d9d8d9000000000000000000000000000000000000000000000000000000000000000000000000000000000000000000000000000000000000000000000000000000000000000000000000000000000000000000000000000000000000000000000000000000000000000000000000000000000000
